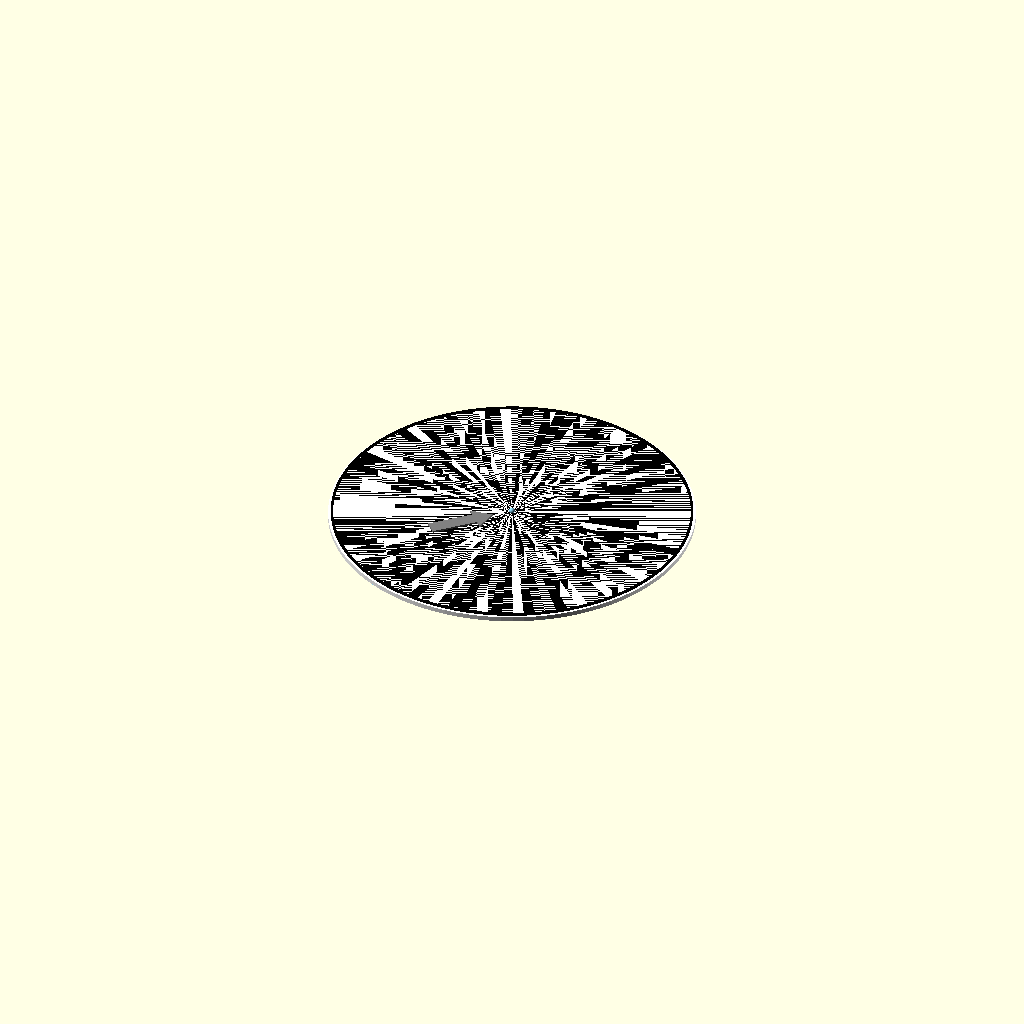
Cell 1: rendered with the file's own defaults.
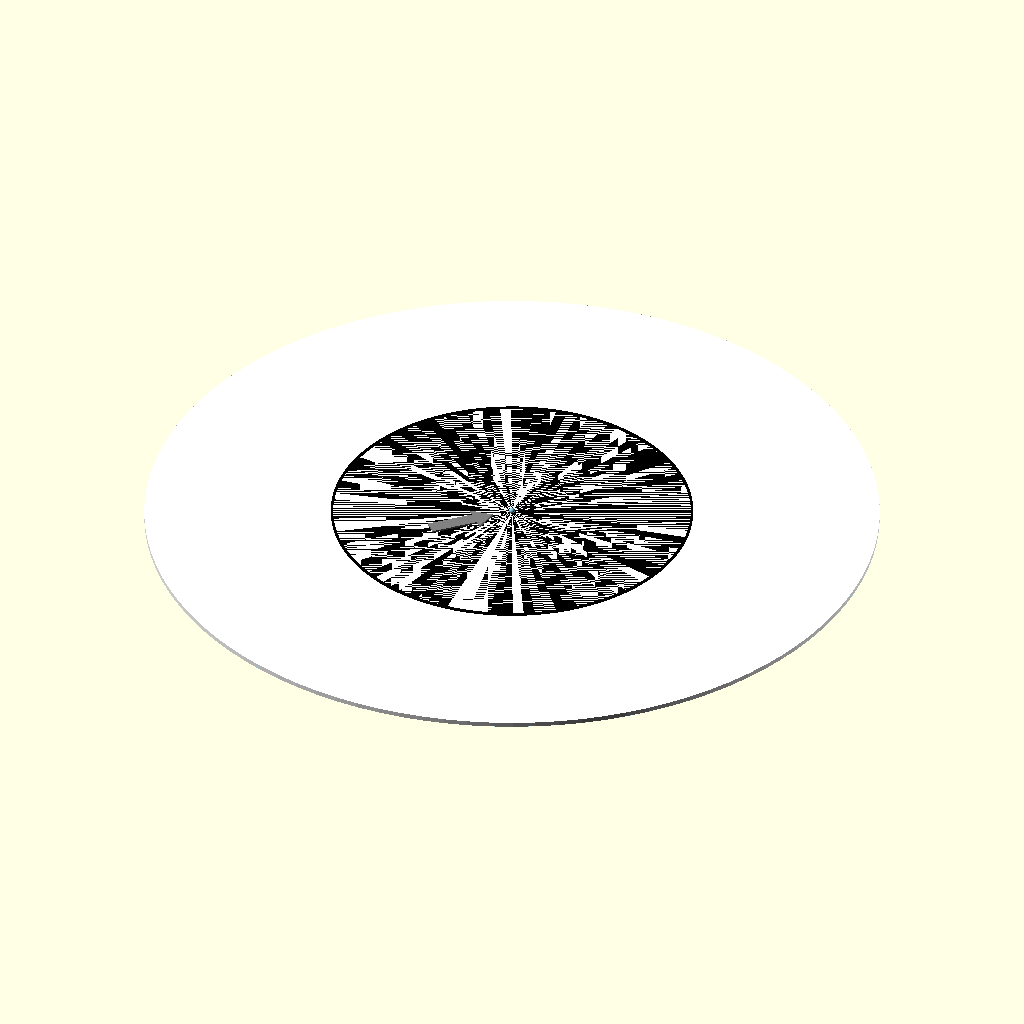
Cell 2 — base_diameter set to 156, the other parameters unchanged.
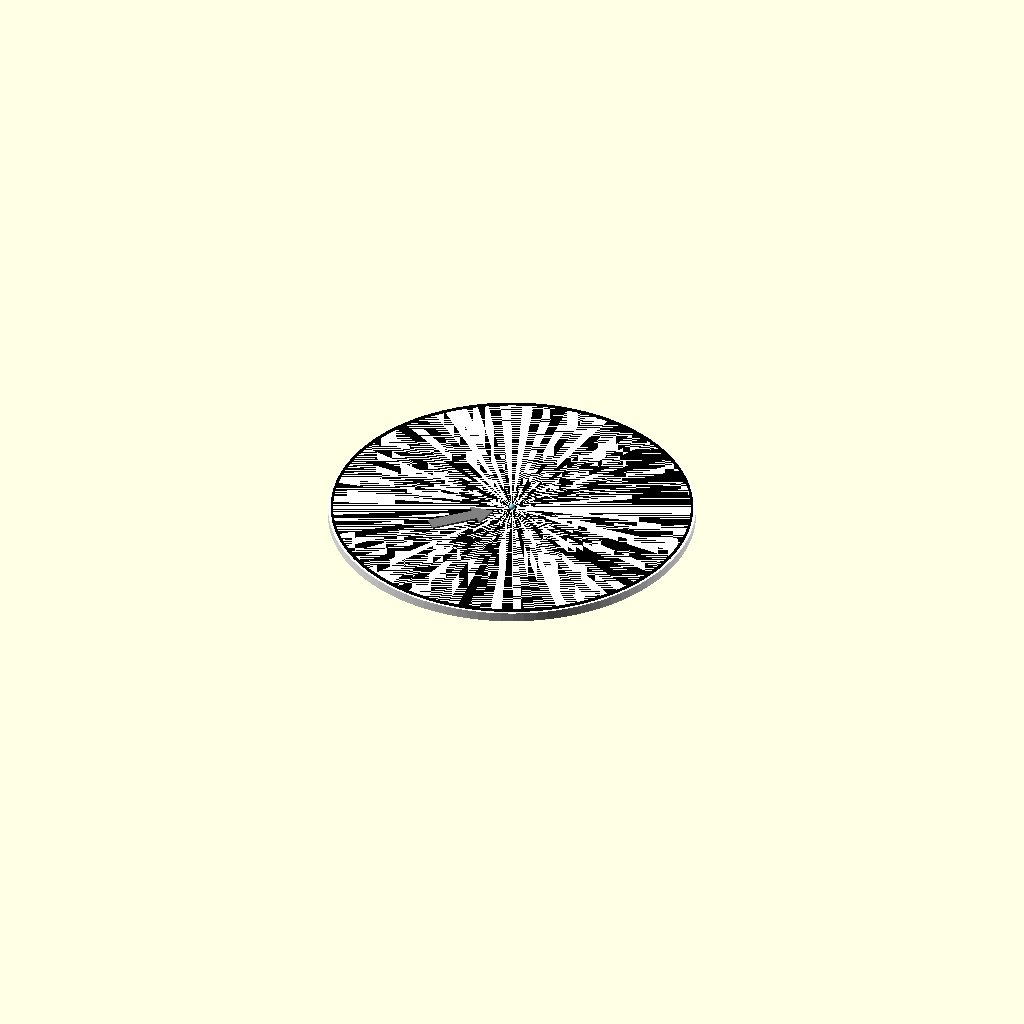
Cell 3: the same model with base_thickness = 2.
All cells are drawn from one camera (rotation 55°, 0°, 25°, orthographic, colour scheme Cornfield), so only the parameter changes between them.
OpenSCAD source file earth.scad:
// Ziemia - Model w skali 1 : 10 000 000 000
// Średnica: 1,28 mm
// Kolor: Sky Blue (#87CEEB)
// Księżyce: Księżyc (76,88)

// Parametry
planet_diameter = 1.28;
planet_radius = planet_diameter / 2;
base_diameter = 78;
base_thickness = 1;
orbit_line_width = 0.5;
orbit_height = 0.4;

// Kolor Sky Blue
color_earth = [135/255, 206/255, 235/255];
color_white = [1, 1, 1];
color_black = [0, 0, 0];
color_gray = [128/255, 128/255, 128/255];

// Księżyce - średnice orbit (tylko te, które się zmieszczą na podstawie)
moons = [
    ["Księżyc", 76.88]
];

// Podstawa
color(color_white)
    cylinder(h = base_thickness, r = base_diameter / 2, center = false, $fn = 100);

// Orbity księżyców - czarne okręgi na powierzchni podstawy
for (moon = moons) {
    orbit_radius = moon[1] / 2;
    translate([0, 0, base_thickness])
        color(color_black)
            difference() {
                cylinder(h = orbit_height, r = orbit_radius, center = false, $fn = 100);
                translate([0, 0, -0.1])
                    cylinder(h = orbit_height + 0.2, r = orbit_radius - orbit_line_width, center = false, $fn = 100);
            }
}

// Strzałka wskazująca model - czarna, dla planet o średnicy < 4mm
arrow_length = 14;
arrow_shaft_width = 3;
arrow_head_length = 4;
arrow_head_width = 6;
translate([-13, -13, base_thickness])
    rotate([0, 0, 45])
        color(color_gray)
            linear_extrude(height = orbit_height)
                polygon(points = [
                    [0, -arrow_shaft_width / 2],
                    [0, arrow_shaft_width / 2],
                    [arrow_length - arrow_head_length, arrow_shaft_width / 2],
                    [arrow_length - arrow_head_length, arrow_head_width / 2],
                    [arrow_length, 0],
                    [arrow_length - arrow_head_length, -arrow_head_width / 2],
                    [arrow_length - arrow_head_length, -arrow_shaft_width / 2]
                ]);

// Planeta (kula) - wystaje 75% średnicy powyżej podstawy, ścięta poniżej dna podstawy
planet_center_z = base_thickness + 0.25 * planet_diameter;
color(color_earth)
    intersection() {
        translate([0, 0, planet_center_z])
            sphere(r = planet_radius, $fn = 100);
        translate([-1000, -1000, 0])
            cube([2000, 2000, 1000]);
    }
Customizer parameters (derived from the source; name, type, default, range or options):
planet_diameter: number, default 1.28
base_diameter: number, default 78
base_thickness: number, default 1
orbit_line_width: number, default 0.5
orbit_height: number, default 0.4
color_white: vector, default [1, 1, 1]
color_black: vector, default [0, 0, 0]
arrow_length: number, default 14
arrow_shaft_width: number, default 3
arrow_head_length: number, default 4
arrow_head_width: number, default 6
